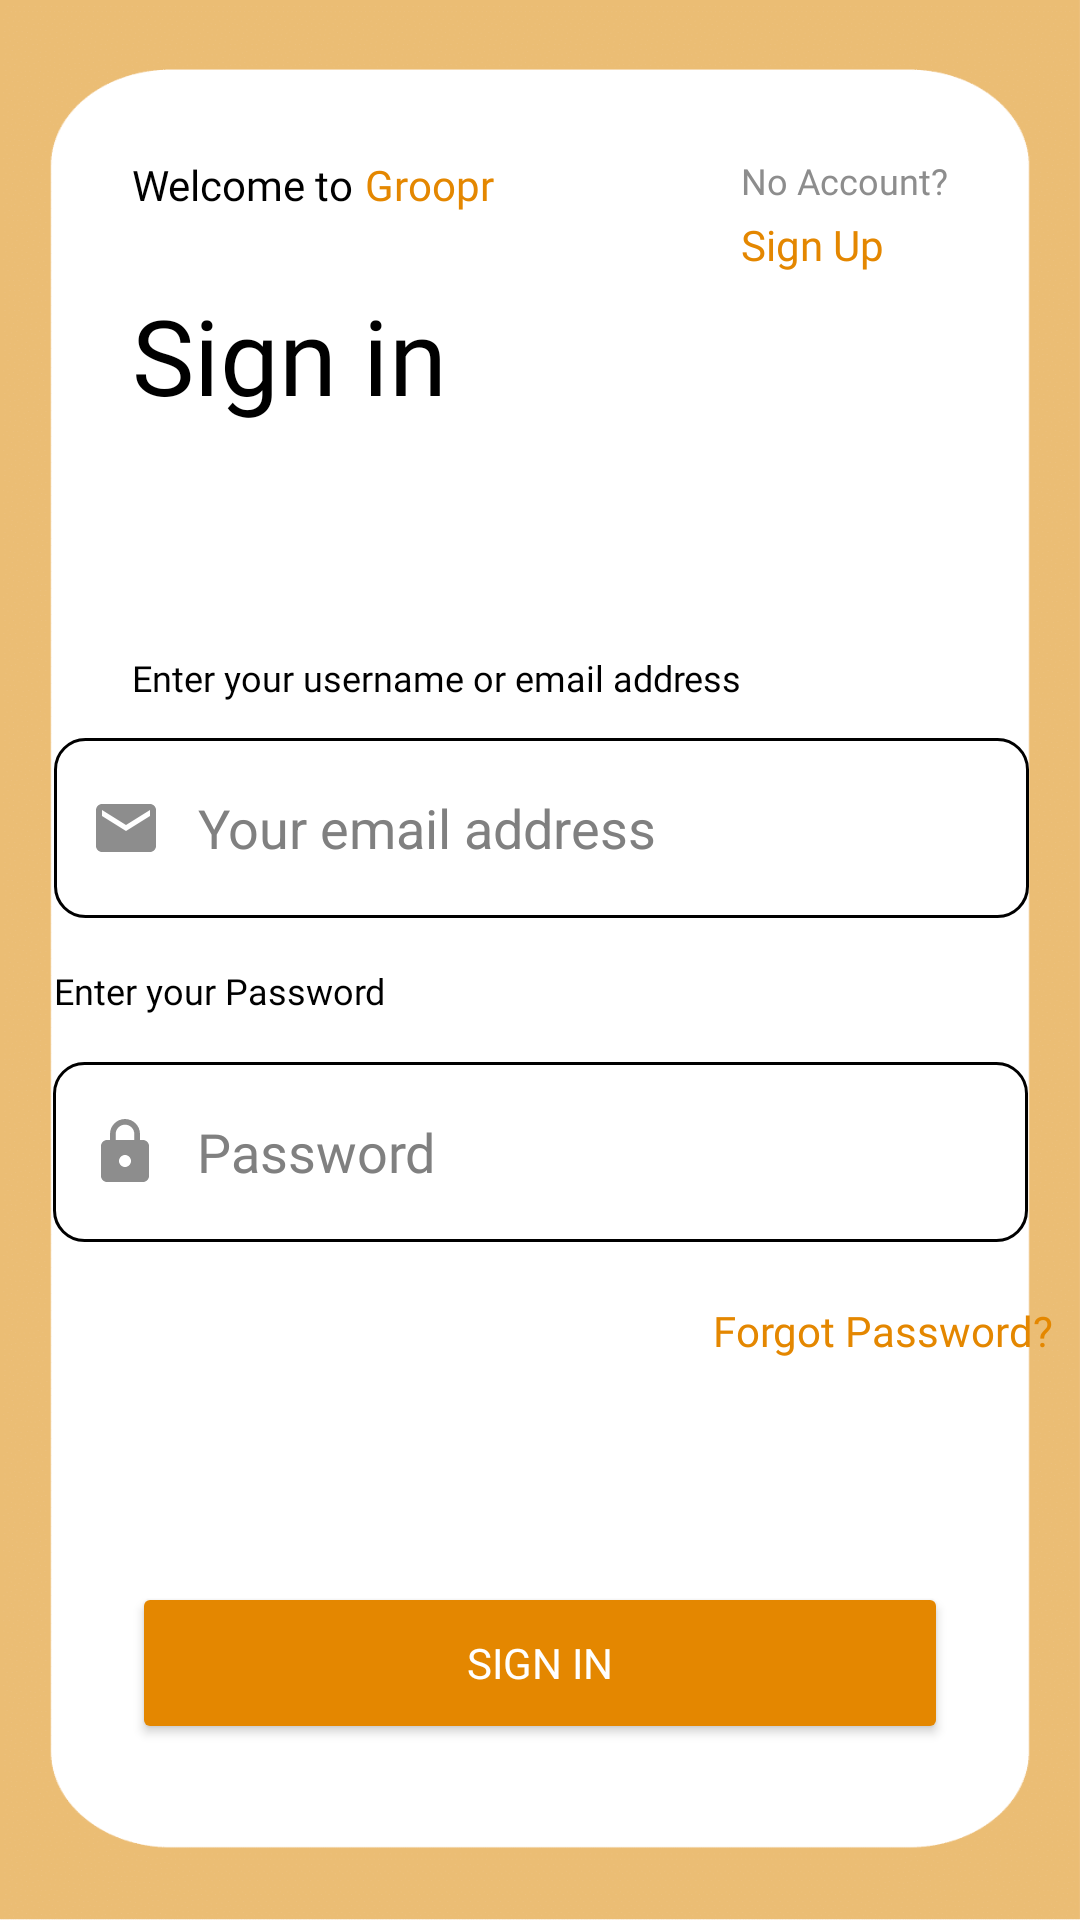

Layout XML and referenced resources for this Android screen:
<!-- AndroidManifest.xml: application theme Theme.MyApplication -->
<!-- res/layout/sign_in.xml -->
<?xml version="1.0" encoding="utf-8"?>
<androidx.constraintlayout.widget.ConstraintLayout xmlns:android="http://schemas.android.com/apk/res/android"
    xmlns:app="http://schemas.android.com/apk/res-auto"
    xmlns:tools="http://schemas.android.com/tools"
    android:layout_width="match_parent"
    android:layout_height="match_parent"
    android:background="@drawable/picture1"
    tools:context="Groopr.MainActivity">

    <TextView
        android:id="@+id/textView3"
        android:layout_width="wrap_content"
        android:layout_height="wrap_content"
        android:layout_marginStart="246dp"
        android:layout_marginTop="20dp"
        android:fontFamily="@font/poppins_light"
        android:text="@string/forgot_password"
        android:textColor="@color/orangeApp"
        app:layout_constraintEnd_toEndOf="@+id/inputPassword"
        app:layout_constraintStart_toStartOf="parent"
        app:layout_constraintTop_toBottomOf="@+id/inputPassword" />

    <Button
        android:id="@+id/buttonSignIN"
        android:layout_width="272dp"
        android:layout_height="54dp"
        android:backgroundTint="@color/orangeApp"
        android:fontFamily="@font/poppins_semibold"
        android:text="@string/sign_in"
        android:textColor="@color/white"
        app:layout_constraintBottom_toBottomOf="parent"
        app:layout_constraintEnd_toEndOf="parent"
        app:layout_constraintHorizontal_bias="0.5"
        app:layout_constraintStart_toStartOf="parent"
        app:layout_constraintTop_toTopOf="parent"
        app:layout_constraintVertical_bias="0.9" />

    <TextView
        android:id="@+id/textView6"
        android:layout_width="wrap_content"
        android:layout_height="wrap_content"
        android:layout_marginStart="44dp"
        android:layout_marginTop="52dp"
        android:fontFamily="@font/poppins"
        android:text="@string/welcome_to"
        android:textColor="@color/black"
        app:layout_constraintStart_toStartOf="parent"
        app:layout_constraintTop_toTopOf="parent" />

    <TextView
        android:id="@+id/textView7"
        android:layout_width="wrap_content"
        android:layout_height="wrap_content"
        android:layout_marginStart="4dp"
        android:fontFamily="@font/poppins_semibold"
        android:text="@string/groopr"
        android:textColor="@color/orangeApp"
        app:layout_constraintStart_toEndOf="@+id/textView6"
        app:layout_constraintTop_toTopOf="@+id/textView6" />

    <TextView
        android:id="@+id/textView8"
        android:layout_width="wrap_content"
        android:layout_height="wrap_content"
        android:layout_marginTop="52dp"
        android:layout_marginEnd="44dp"
        android:fontFamily="@font/poppins"
        android:text="@string/no_account"
        android:textColor="@color/greyApp"
        android:textSize="12sp"
        app:layout_constraintEnd_toEndOf="parent"
        app:layout_constraintTop_toTopOf="parent" />

    <TextView
        android:id="@+id/signUp"
        android:layout_width="wrap_content"
        android:layout_height="wrap_content"
        android:layout_marginTop="72dp"
        android:fontFamily="@font/poppins_light"
        android:text="@string/sign_up"
        android:textColor="@color/orangeApp"
        app:layout_constraintStart_toStartOf="@+id/textView8"
        app:layout_constraintTop_toTopOf="parent" />

    <TextView
        android:id="@+id/textView10"
        android:layout_width="wrap_content"
        android:layout_height="wrap_content"
        android:layout_marginTop="24dp"
        android:fontFamily="@font/poppins"
        android:text="@string/sign_in"
        android:textColor="@color/black"
        android:textSize="35sp"
        app:layout_constraintStart_toStartOf="@+id/textView6"
        app:layout_constraintTop_toBottomOf="@+id/textView6" />

    <TextView
        android:id="@+id/inputUserNameText"
        android:layout_width="wrap_content"
        android:layout_height="wrap_content"
        android:layout_marginTop="76dp"
        android:fontFamily="@font/poppins"
        android:text="@string/enter_your_username_or_email_address"
        android:textColor="@color/black"
        android:textSize="12sp"
        app:layout_constraintStart_toStartOf="@+id/textView10"
        app:layout_constraintTop_toBottomOf="@+id/textView10" />


    <TextView
        android:id="@+id/inputPasswordText"
        android:layout_width="wrap_content"
        android:layout_height="wrap_content"
        android:layout_marginTop="16dp"
        android:fontFamily="@font/poppins"
        android:text="@string/enter_your_password"
        android:textColor="@color/black"
        android:textSize="12sp"
        app:layout_constraintStart_toStartOf="@+id/inputUserName"
        app:layout_constraintTop_toBottomOf="@+id/inputUserName" />

    <EditText
        android:id="@+id/inputUserName"
        android:layout_width="325dp"
        android:layout_height="60dp"
        android:layout_marginStart="44dp"
        android:layout_marginTop="12dp"
        android:layout_marginEnd="43dp"
        android:autofillHints="name123"
        android:background="@drawable/custom_edit"
        android:drawableStart="@drawable/change_icon_color"
        android:drawablePadding="12dp"
        android:hint="@string/your_email_address"
        android:inputType="textEmailAddress"
        android:minWidth="48dp"
        android:minHeight="48dp"
        android:paddingStart="12dp"
        android:paddingEnd="12dp"
        android:textColor="@color/black"
        android:textColorHint="#808080"
        app:layout_constraintEnd_toEndOf="parent"
        app:layout_constraintStart_toStartOf="parent"
        app:layout_constraintTop_toBottomOf="@+id/inputUserNameText" />

    <EditText
        android:id="@+id/inputPassword"
        android:layout_width="325dp"
        android:layout_height="60dp"
        android:layout_marginStart="43dp"
        android:layout_marginTop="48dp"
        android:layout_marginEnd="43dp"
        android:autofillHints="password123"
        android:background="@drawable/custom_edit"
        android:drawableStart="@drawable/change_icon_color_lock"
        android:drawablePadding="12dp"
        android:fontFamily="@font/poppins"
        android:hint="@string/password"
        android:inputType="textPassword"
        android:minWidth="48dp"
        android:minHeight="48dp"
        android:paddingStart="12dp"
        android:paddingEnd="12dp"
        android:textColor="@color/black"
        android:textColorHint="#808080"
        app:layout_constraintEnd_toEndOf="parent"
        app:layout_constraintStart_toStartOf="parent"
        app:layout_constraintTop_toBottomOf="@+id/inputUserName" />


</androidx.constraintlayout.widget.ConstraintLayout>
<!-- resources referenced by this layout -->
<resources>
  <color name="black">#FF000000</color>
  <color name="greyApp">#8D8D8D</color>
  <color name="orangeApp">#E48700</color>
  <color name="white">#FFFFFFFF</color>
  <!-- drawable change_icon_color (drawable) -->
  <?xml version="1.0" encoding="utf-8"?>
  <selector xmlns:android="http://schemas.android.com/apk/res/android">
      <item android:state_focused="true"
          android:drawable="@drawable/baseline_email_24_focused"/>
  
      <item android:state_focused="false"
          android:drawable="@drawable/baseline_email_24"/>
  </selector>
  <!-- drawable change_icon_color_lock (drawable) -->
  <?xml version="1.0" encoding="utf-8"?>
  <selector xmlns:android="http://schemas.android.com/apk/res/android">
      <item android:state_focused="true"
          android:drawable="@drawable/baseline_lock_24_focused"/>
  
      <item android:state_focused="false"
          android:drawable="@drawable/baseline_lock_24"/>
  </selector>
  <string name="enter_your_password">Enter your Password</string>
  <string name="enter_your_username_or_email_address">Enter your username or email address</string>
  <string name="forgot_password">Forgot Password?</string>
  <string name="groopr">Groopr</string>
  <string name="no_account">No Account?</string>
  <string name="password">Password</string>
  <string name="sign_in">Sign in</string>
  <string name="sign_up">Sign Up</string>
  <string name="welcome_to">Welcome to</string>
  <string name="your_email_address">Your email address</string>
  <style name="Theme.MyApplication" parent="Theme.MaterialComponents.Light.NoActionBar.Bridge">
          
          <item name="colorPrimary">@color/purple_500</item>
          <item name="colorPrimaryVariant">@color/purple_700</item>
          <item name="colorOnPrimary">@color/white</item>
          
          <item name="colorSecondary">@color/teal_200</item>
          <item name="colorSecondaryVariant">@color/teal_700</item>
          <item name="colorOnSecondary">@color/black</item>
          
          <item name="android:statusBarColor">?attr/colorPrimaryVariant</item>
          
      </style>
  <!-- drawable baseline_email_24_focused (drawable) -->
  <vector android:height="24dp" android:tint="@color/orangeApp"
      android:viewportHeight="24" android:viewportWidth="24" 
      android:width="24dp" xmlns:android="http://schemas.android.com/apk/res/android">
      <path android:fillColor="@color/orangeApp"
          android:pathData="M20,4L4,4c-1.1,0 -1.99,0.9 -1.99,2L2,18c0,1.1 0.9,2 2,2h16c1.1,0 2,-0.9 2,-2L22,6c0,-1.1 -0.9,-2 -2,-2zM20,8l-8,5 -8,-5L4,6l8,5 8,-5v2z"/>
  </vector>
  <!-- drawable baseline_email_24 (drawable) -->
  <vector android:height="24dp" android:tint="@color/greyApp"
      android:viewportHeight="24" android:viewportWidth="24"
      android:width="24dp" xmlns:android="http://schemas.android.com/apk/res/android">
      <path android:fillColor="@color/orangeApp"
          android:pathData="M20,4L4,4c-1.1,0 -1.99,0.9 -1.99,2L2,18c0,1.1 0.9,2 2,2h16c1.1,0 2,-0.9 2,-2L22,6c0,-1.1 -0.9,-2 -2,-2zM20,8l-8,5 -8,-5L4,6l8,5 8,-5v2z"/>
  </vector>
  <!-- drawable baseline_lock_24 (drawable) -->
  <vector android:height="24dp" android:tint="@color/greyApp"
      android:viewportHeight="24" android:viewportWidth="24"
      android:width="24dp" xmlns:android="http://schemas.android.com/apk/res/android">
      <path android:fillColor="@android:color/holo_green_dark"
          android:pathData="M18,8h-1L17,6c0,-2.76 -2.24,-5 -5,-5S7,3.24 7,6v2L6,8c-1.1,0 -2,0.9 -2,2v10c0,1.1 0.9,2 2,2h12c1.1,0 2,-0.9 2,-2L20,10c0,-1.1 -0.9,-2 -2,-2zM12,17c-1.1,0 -2,-0.9 -2,-2s0.9,-2 2,-2 2,0.9 2,2 -0.9,2 -2,2zM15.1,8L8.9,8L8.9,6c0,-1.71 1.39,-3.1 3.1,-3.1 1.71,0 3.1,1.39 3.1,3.1v2z"/>
  </vector>
  <color name="purple_500">#FF6200EE</color>
  <color name="purple_700">#FF3700B3</color>
  <color name="teal_200">#FF03DAC5</color>
  <color name="teal_700">#FF018786</color>
</resources>
